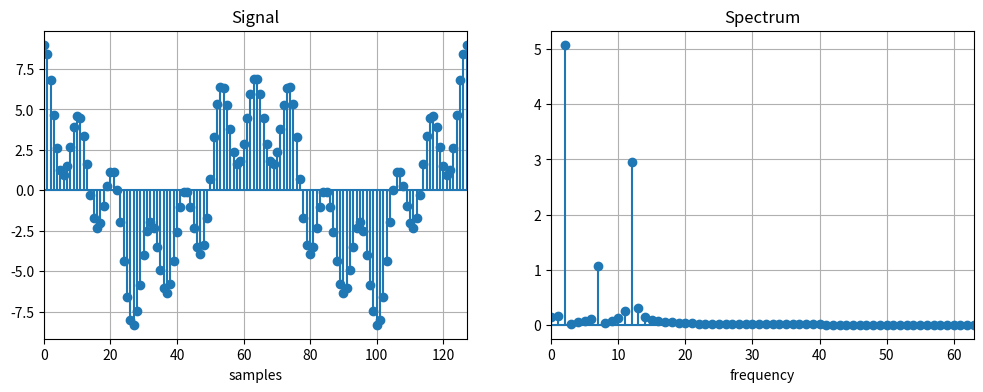

This chart was generated by the following Python code:
import numpy as np
import matplotlib.pyplot as plt
from scipy.fftpack import fft, ifft, fftshift

N = 128
# Time vector
t = np.linspace(0, 1, N)
# Amplitudes and freqs
f1, f2, f3 = 2, 7, 12
A1, A2, A3 = 5, 1, 3
# Signal
x = A1 * np.cos(2*np.pi*f1*t) + A2 * np.cos(2*np.pi*f2*t) + A3 * np.cos(2*np.pi*f3*t)
# Calculate FFT
X = fft(x)
X = 2*np.abs(X) / N
# Plot results
fig = plt.figure(figsize=(12, 4), dpi=80)
# Time: signal
plt.subplot(1, 2, 1)
plt.title('Signal')
plt.stem(x, basefmt='C0')
plt.xlim([0, N-1])
plt.xlabel('samples')
plt.grid()
# Freq: Spectrum
plt.subplot(1, 2, 2)
plt.title('Spectrum')
plt.stem(X,  basefmt='C0')
plt.xlim([0, N//2-1])
plt.xlabel('frequency')
plt.grid()
plt.show()